The GitHub repository daffakurnia11/Coffee-Beans-Roast-Level-Classification contains a labelled image folder "Dataset" with 4 categories: dark roast, green, light roast, medium roast. Examples follow, each with its label.

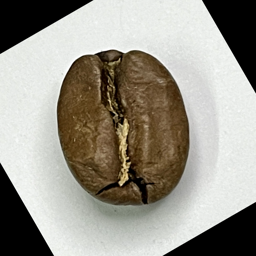
Label: medium roast

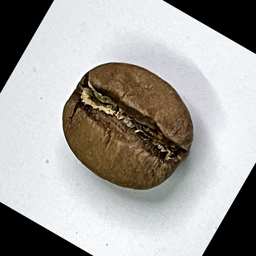
Label: medium roast

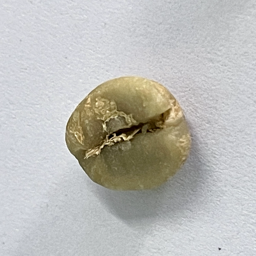
Label: green

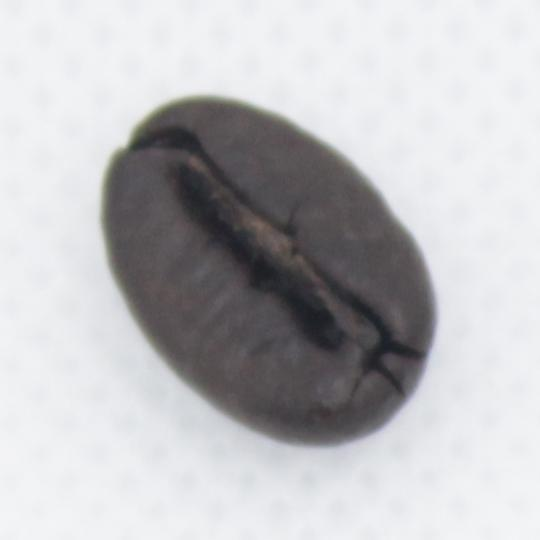
Label: dark roast

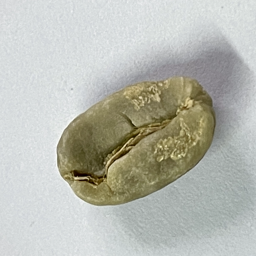
Label: green

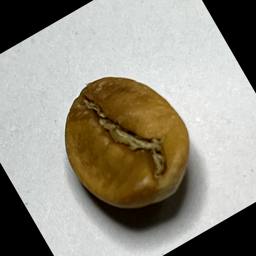
Label: light roast
